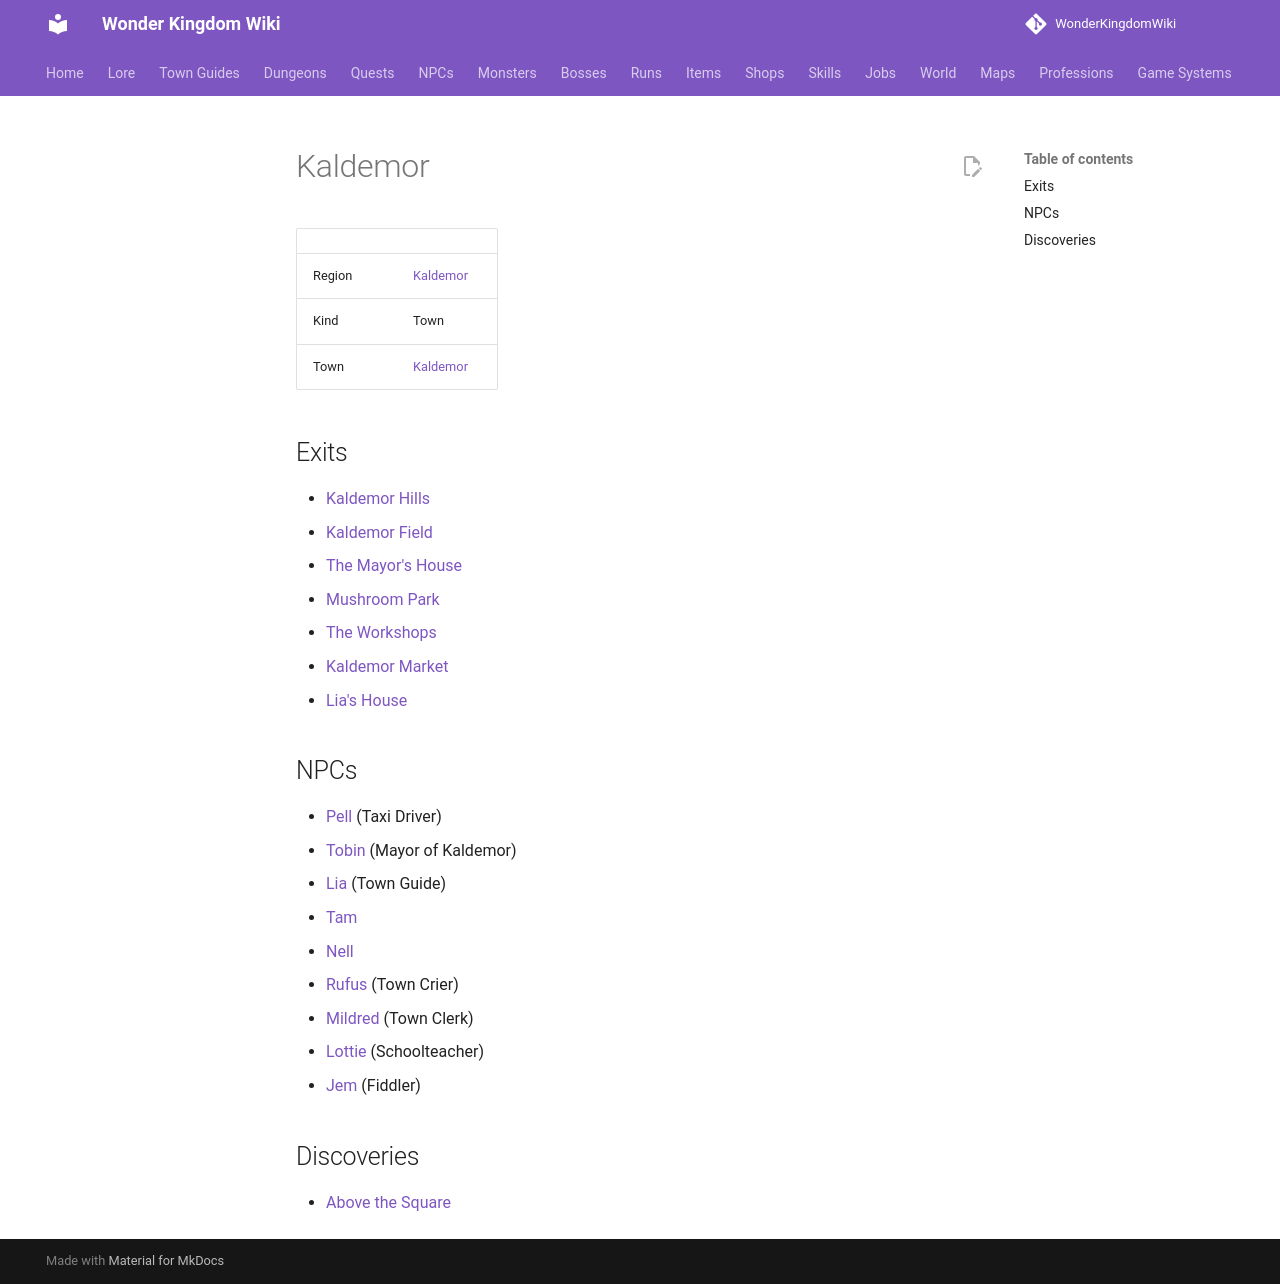

repository: alonohana627/WonderKingdomWiki · page: maps/kaldemor/index.html · generator: mkdocs

<!-- Generated by tools/generate.py from GameLib. Do not edit: changes are overwritten. -->

# Kaldemor

|  |  |
|---|---|
| Region | [Kaldemor](../world/index.md#kaldemor) |
| Kind | Town |
| Town | [Kaldemor](../towns/kaldemor.md) |

## Exits

- [Kaldemor Hills](../maps/kaldemor_hills.md)
- [Kaldemor Field](../maps/kaldemor_field.md)
- [The Mayor's House](../maps/tobins_house.md)
- [Mushroom Park](../maps/kaldemor_park.md)
- [The Workshops](../maps/the_workshops.md)
- [Kaldemor Market](../maps/kaldemor_market.md)
- [Lia's House](../maps/lias_house.md)

## NPCs

- [Pell](../npcs/pell.md) (Taxi Driver)
- [Tobin](../npcs/tobin.md) (Mayor of Kaldemor)
- [Lia](../npcs/lia.md) (Town Guide)
- [Tam](../npcs/tam.md)
- [Nell](../npcs/nell.md)
- [Rufus](../npcs/rufus.md) (Town Crier)
- [Mildred](../npcs/mildred.md) (Town Clerk)
- [Lottie](../npcs/lottie.md) (Schoolteacher)
- [Jem](../npcs/jem.md) (Fiddler)

## Discoveries

- [Above the Square](../world/discoveries.md#above-the-square)
